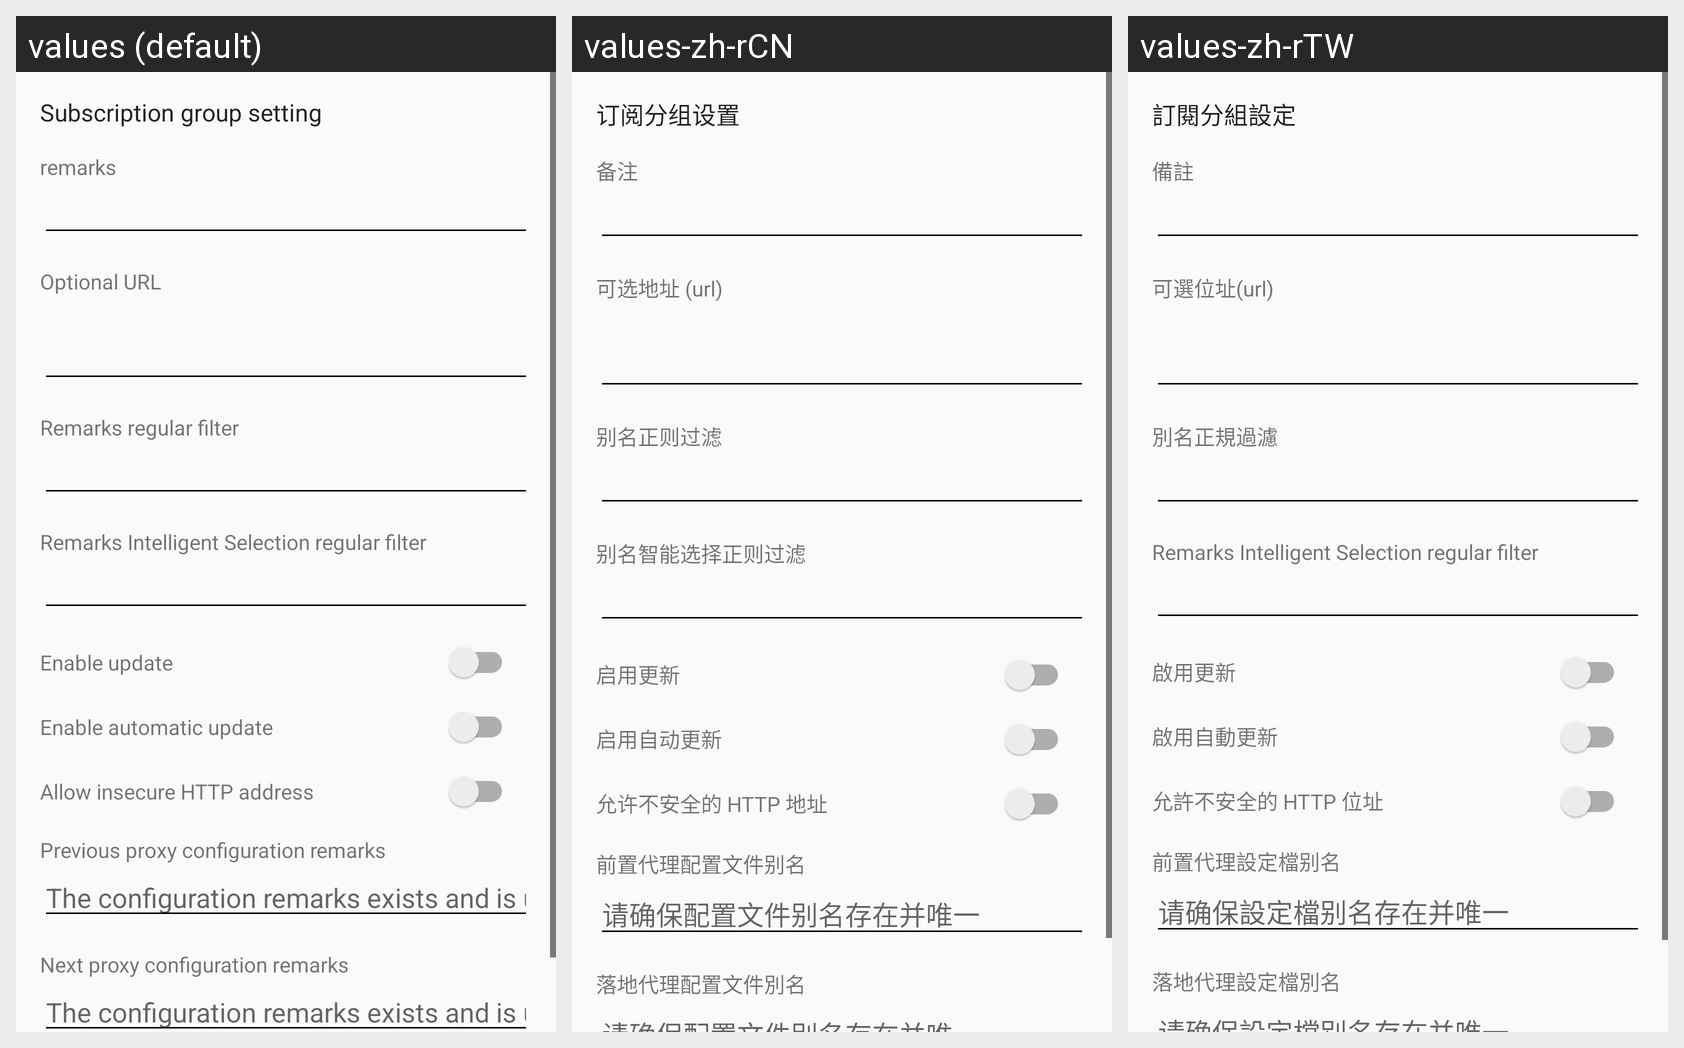

This grid shows one Android layout under several languages. Give, for every string resource on the screen, its name, the default text and each shown locale's text.
Android screen res/layout/activity_sub_edit.xml rendered under 3 locales, left to right: values (default), values-zh-rCN, values-zh-rTW. Device: Nexus 5 (rendered at 1080×1920; each locale shown at half size, 540×960, under a caption strip naming it); theme AppThemeDayNight.
Strings drawn on this screen, with the default value and each locale's value (text and hints the layout hard-codes, and strings that could not be matched under every locale, appear in the picture but are not listed):

title_sub_setting
  values: Subscription group setting
  values-zh-rCN: 订阅分组设置
  values-zh-rTW: 訂閱分組設定

sub_setting_remarks
  values: remarks
  values-zh-rCN: 备注
  values-zh-rTW: 備註

sub_setting_url
  values: Optional URL
  values-zh-rCN: 可选地址 (url)
  values-zh-rTW: 可選位址(url)

sub_setting_filter
  values: Remarks regular filter
  values-zh-rCN: 别名正则过滤
  values-zh-rTW: 別名正規過濾

sub_setting_intelligent_selection_filter
  values: Remarks Intelligent Selection regular filter
  values-zh-rCN: 别名智能选择正则过滤
  values-zh-rTW: Remarks Intelligent Selection regular filter

sub_setting_enable
  values: Enable update
  values-zh-rCN: 启用更新
  values-zh-rTW: 啟用更新

sub_auto_update
  values: Enable automatic update
  values-zh-rCN: 启用自动更新
  values-zh-rTW: 啟用自動更新

sub_allow_insecure_url
  values: Allow insecure HTTP address
  values-zh-rCN: 允许不安全的 HTTP 地址
  values-zh-rTW: 允許不安全的 HTTP 位址

sub_setting_pre_profile
  values: Previous proxy configuration remarks
  values-zh-rCN: 前置代理配置文件别名
  values-zh-rTW: 前置代理設定檔别名

sub_setting_pre_profile_tip
  values: The configuration remarks exists and is unique
  values-zh-rCN: 请确保配置文件别名存在并唯一
  values-zh-rTW: 请确保設定檔别名存在并唯一

sub_setting_next_profile
  values: Next proxy configuration remarks
  values-zh-rCN: 落地代理配置文件別名
  values-zh-rTW: 落地代理設定檔別名
